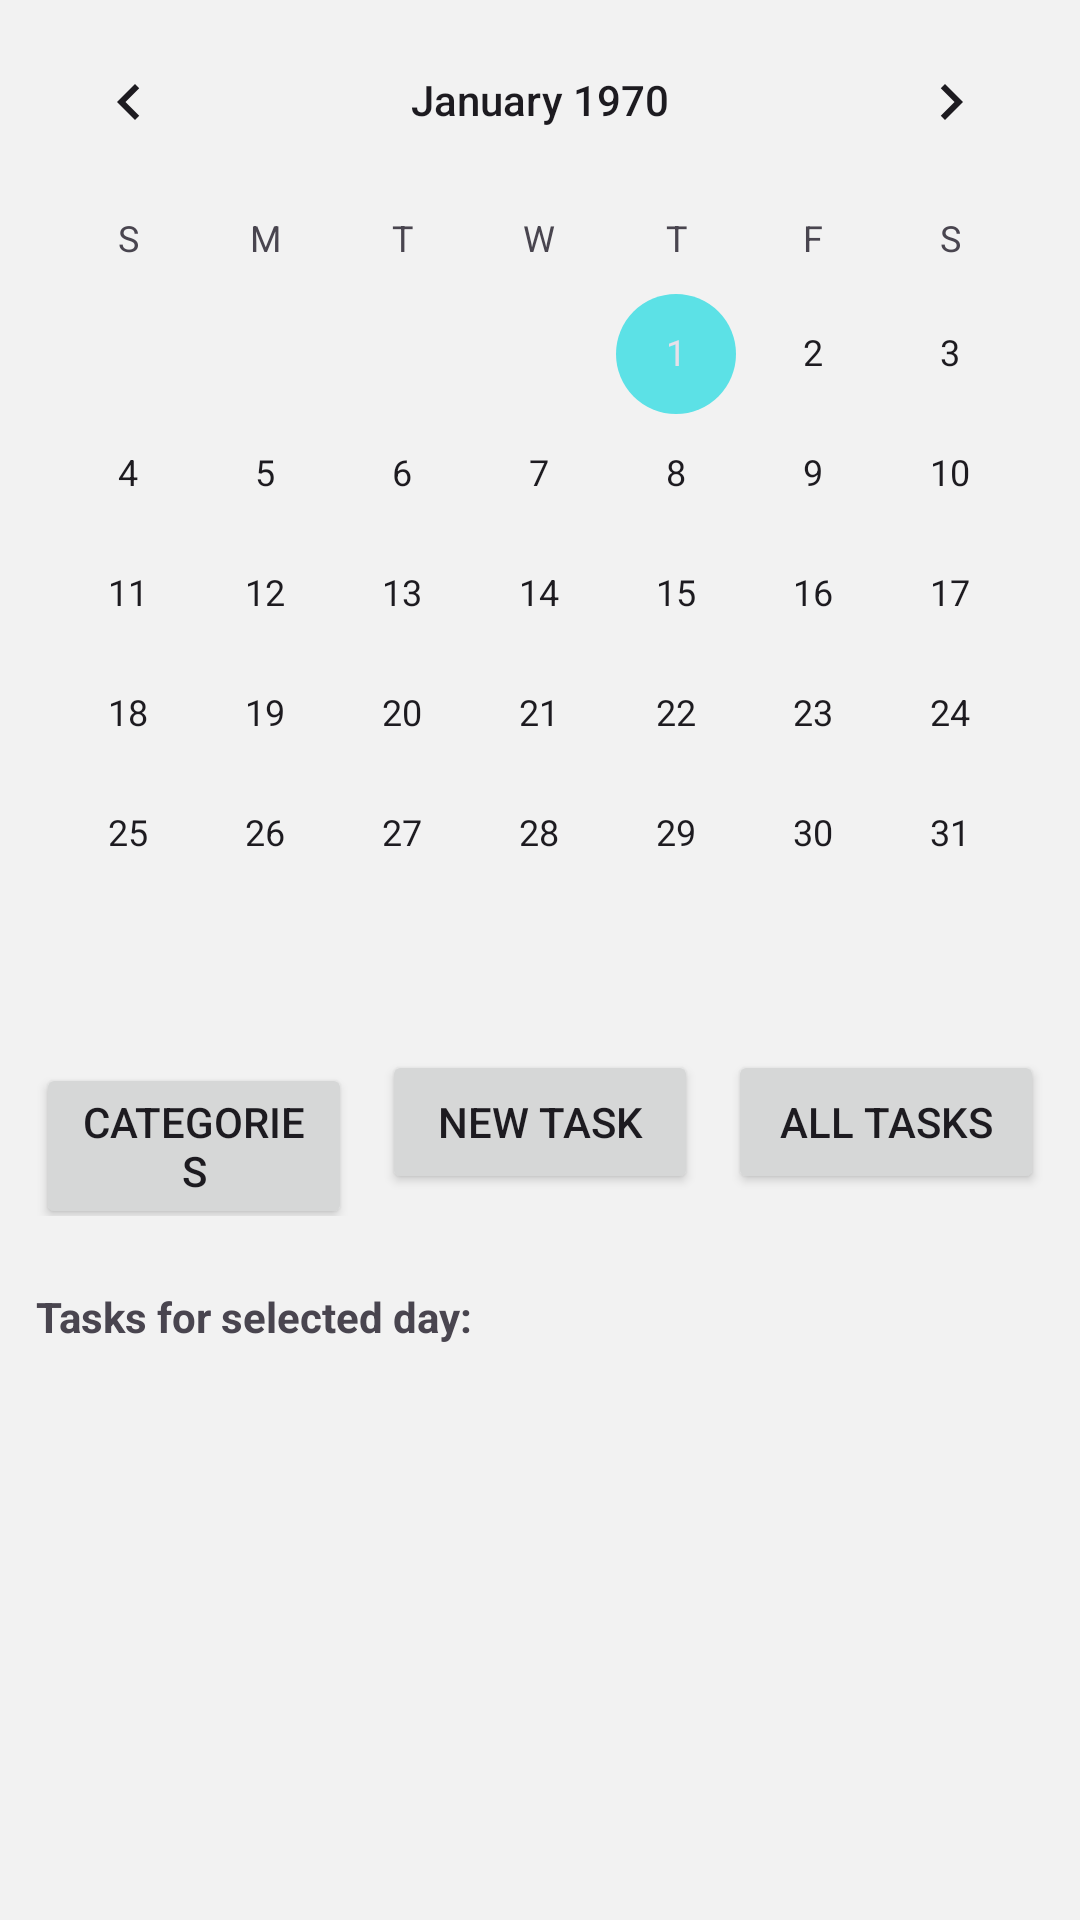

Write the Android layout XML for this screen, with the resource values it uses.
<!-- AndroidManifest.xml: application theme Theme.MyApp -->
<!-- res/layout/fragment_tasks.xml -->
<?xml version="1.0" encoding="utf-8"?>
<LinearLayout xmlns:android="http://schemas.android.com/apk/res/android"
    android:layout_width="match_parent"
    android:layout_height="match_parent"
    android:orientation="vertical">

    <CalendarView
        android:id="@+id/calendarView"
        android:layout_width="match_parent"
        android:layout_height="wrap_content" />

    <LinearLayout
        android:layout_width="match_parent"
        android:layout_height="wrap_content"
        android:orientation="horizontal"
        android:padding="12dp">

        <Button
            android:id="@+id/btnNewCategory"
            android:layout_width="0dp"
            android:layout_height="wrap_content"
            android:layout_weight="1"
            android:text="Categories" />

        <View
            android:layout_width="10dp"
            android:layout_height="1dp" />

        <Button
            android:id="@+id/btnNewTask"
            android:layout_width="0dp"
            android:layout_height="wrap_content"
            android:layout_weight="1"
            android:text="New task" />

        <View
            android:layout_width="10dp"
            android:layout_height="1dp" />

        <Button
            android:id="@+id/btnAllTasks"
            android:layout_width="0dp"
            android:layout_height="wrap_content"
            android:layout_weight="1"
            android:text="All tasks" />
    </LinearLayout>

    <TextView
        android:layout_width="match_parent"
        android:layout_height="wrap_content"
        android:padding="12dp"
        android:text="Tasks for selected day:"
        android:textStyle="bold" />

    <androidx.recyclerview.widget.RecyclerView
        android:id="@+id/rvTasks"
        android:layout_width="match_parent"
        android:layout_height="0dp"
        android:layout_weight="1"
        android:clipToPadding="false"
        android:padding="8dp" />

</LinearLayout>
<!-- resources referenced by this layout -->
<resources>
  <style name="Theme.MyApp" parent="Theme.Material3.DayNight.NoActionBar">
  
          <item name="colorPrimary">@color/petronas_primary</item>
          <item name="colorPrimaryContainer">@color/petronas_primary_container</item>
  
          <item name="colorSecondary">@color/petronas_secondary</item>
  
          <item name="colorSecondaryContainer">@color/petronas_primary_container</item>
          <item name="colorOnSecondaryContainer">@color/background_dark</item>
  
          <item name="android:colorBackground">@color/background_light</item>
          <item name="colorSurface">@color/surface_light</item>
  
          <item name="android:statusBarColor">@color/petronas_primary_container</item>
  
      </style>
  <color name="petronas_primary">#00A19C</color>
  <color name="petronas_primary_container">#FFFFFF</color>
  <color name="petronas_secondary">#5CE1E6</color>
  <color name="background_dark">#0E1F1F</color>
  <color name="background_light">#f2f2f2</color>
  <color name="surface_light">#FFFFFF</color>
</resources>
